Dataset: fruits-360_abbrev (GitHub, Natdan24/Explainable-Machine-Learning-coursework). Classes: golden apple, Granny Smith apple, red apple, avocado, banana, clementine, pink grapefruit, red mango, nectarine, red onion, white onion, orange, peach, pear, pomegranate, tomato.

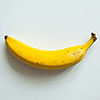
Label: banana

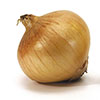
Label: white onion

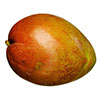
Label: red mango

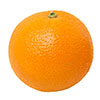
Label: orange

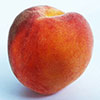
Label: peach

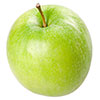
Label: Granny Smith apple
